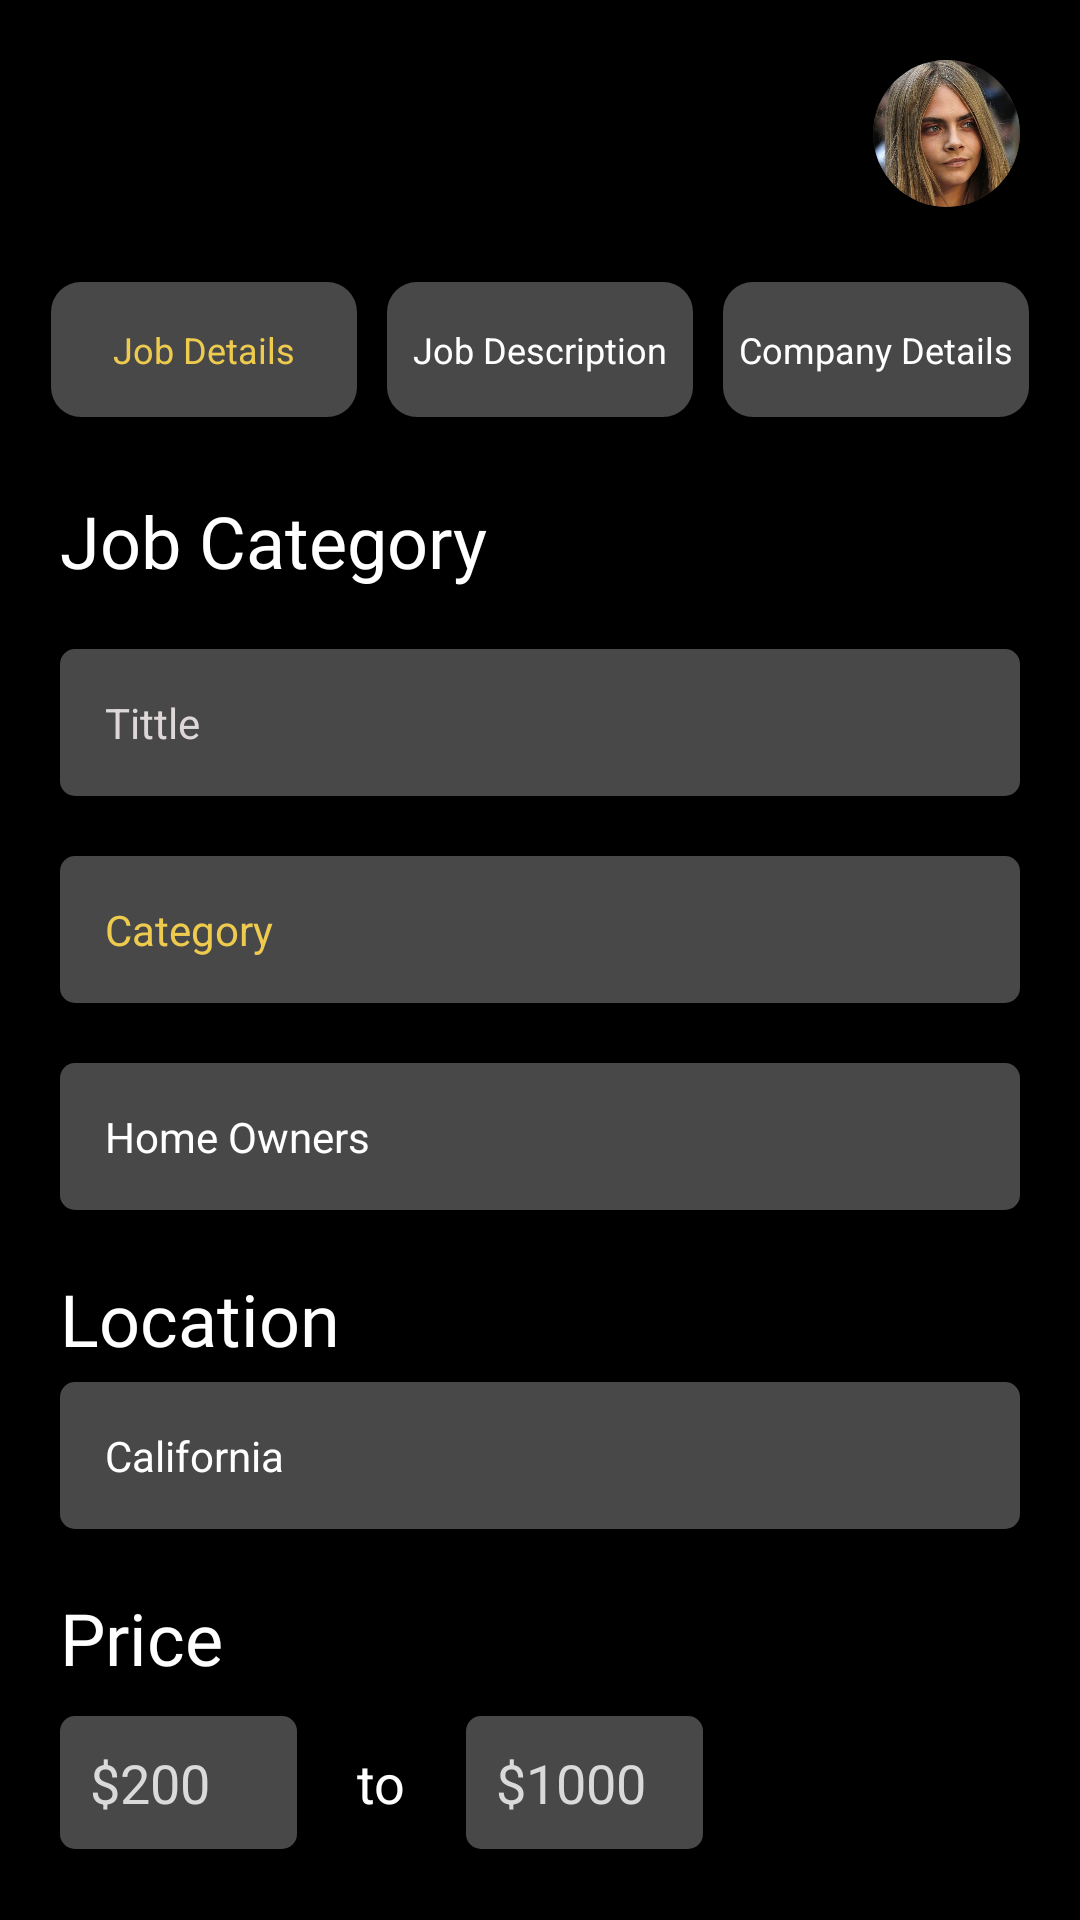

Android layout source for this screen:
<!-- AndroidManifest.xml: application theme Theme.HumanResource -->
<!-- res/layout/fragment_employer_home.xml -->
<?xml version="1.0" encoding="utf-8"?>
<LinearLayout xmlns:android="http://schemas.android.com/apk/res/android"
    xmlns:app="http://schemas.android.com/apk/res-auto"
    xmlns:tools="http://schemas.android.com/tools"
    android:layout_width="match_parent"
    android:layout_height="match_parent"
    android:background="@color/black"
    android:orientation="vertical"
    tools:context=".Fragments.EmployerHomeFragment.EmployerHomeFragment">

    <LinearLayout
        android:layout_width="match_parent"
        android:layout_height="wrap_content"
        android:layout_margin="20dp"
        android:orientation="horizontal">

        <ImageView
            android:layout_width="40dp"
            android:layout_height="40dp"
            android:layout_gravity="center"
            android:background="@drawable/roundcorner2"
            android:backgroundTint="@color/appgoldencolor"
            android:padding="10dp"
            android:src="@drawable/hamburgers"
            android:visibility="gone"
            app:tint="@color/black" />

        <LinearLayout
            android:layout_width="match_parent"
            android:layout_height="wrap_content"
            android:layout_gravity="end"
            android:gravity="end">

            <androidx.cardview.widget.CardView
                android:layout_width="wrap_content"
                android:layout_height="wrap_content"
                android:layout_gravity="end"
                app:cardCornerRadius="100dp">


                <ImageView
                    android:id="@+id/_img_userimage"
                    android:layout_width="49dp"
                    android:layout_height="49dp"
                    android:layout_gravity="end"
                    android:scaleType="centerCrop"
                    android:src="@drawable/imggirl" />

            </androidx.cardview.widget.CardView>

        </LinearLayout>

    </LinearLayout>

    <LinearLayout
        android:layout_width="match_parent"
        android:layout_height="wrap_content"
        android:layout_gravity="center"
        android:layout_margin="0dp"
        android:gravity="center"
        android:orientation="horizontal"
        android:weightSum="1">

        <TextView
            android:id="@+id/tv_jobdetails"
            android:layout_width="30dp"
            android:layout_height="45dp"
            android:layout_gravity="center"
            android:layout_margin="5dp"
            android:layout_weight="0.3"
            android:background="@drawable/roundcorner2"
            android:gravity="center"
            android:padding="5dp"
            android:text="Job Details"
            android:textColor="@color/appgoldencolor"
            android:textSize="12sp" />

        <TextView
            android:id="@+id/tv_jobdescription"
            android:layout_width="30dp"
            android:layout_height="45dp"
            android:layout_gravity="center"
            android:layout_margin="5dp"
            android:layout_weight="0.3"
            android:background="@drawable/roundcorner2"
            android:gravity="center"
            android:padding="5dp"
            android:singleLine="true"
            android:text="Job Description"
            android:textColor="@color/white"
            android:textSize="12sp" />

        <TextView
            android:id="@+id/tv_companyDetails"
            android:layout_width="30dp"
            android:layout_height="45dp"
            android:layout_gravity="center"
            android:layout_margin="5dp"
            android:layout_weight="0.3"
            android:background="@drawable/roundcorner2"
            android:gravity="center"
            android:padding="5dp"
            android:singleLine="true"
            android:text="Company Details"
            android:textColor="@color/white"
            android:textSize="12sp" />

    </LinearLayout>

    <ScrollView
        android:layout_width="match_parent"
        android:layout_height="match_parent"
        android:scrollbars="none">

        <LinearLayout
            android:layout_width="match_parent"
            android:layout_height="wrap_content"
            android:orientation="vertical">

            <LinearLayout
                android:layout_width="match_parent"
                android:layout_height="wrap_content"
                android:layout_margin="20dp"
                android:orientation="vertical">

                <TextView
                    android:layout_width="match_parent"
                    android:layout_height="wrap_content"
                    android:layout_marginTop="0dp"
                    android:fontFamily="@font/sfprodisplaybold"
                    android:text="Job Category"
                    android:textColor="@color/white"
                    android:textSize="24sp" />


                <EditText
                    android:id="@+id/et_title"
                    android:layout_width="match_parent"
                    android:layout_height="wrap_content"
                    android:layout_marginTop="20dp"
                    android:background="@drawable/roundcorner"
                    android:drawablePadding="20dp"
                    android:hint="Tittle"
                    android:inputType="textEmailAddress"
                    android:padding="15dp"
                    android:singleLine="true"
                    android:textColor="@color/white"
                    android:textColorHint="#DED7D7"
                    android:textSize="14sp" />

                <EditText
                    android:id="@+id/et_category"
                    android:layout_width="match_parent"
                    android:layout_height="wrap_content"
                    android:layout_marginTop="20dp"
                    android:background="@drawable/roundcorner"
                    android:drawablePadding="20dp"
                    android:hint="Category"
                    android:inputType="textEmailAddress"
                    android:padding="15dp"
                    android:singleLine="true"
                    android:textColor="@color/white"
                    android:textColorHint="@color/appgoldencolor"
                    android:textSize="14sp" />

                <EditText
                    android:id="@+id/et_homeowner"
                    android:layout_width="match_parent"
                    android:layout_height="wrap_content"
                    android:layout_marginTop="20dp"
                    android:background="@drawable/roundcorner"
                    android:drawablePadding="20dp"
                    android:hint="Home Owners"
                    android:inputType="textEmailAddress"
                    android:padding="15dp"
                    android:singleLine="true"
                    android:textColor="@color/white"
                    android:textColorHint="@color/white"
                    android:textSize="14sp" />

                <TextView
                    android:layout_width="match_parent"
                    android:layout_height="wrap_content"
                    android:layout_marginTop="20dp"
                    android:fontFamily="@font/sfprodisplaybold"
                    android:text="Location"
                    android:textColor="@color/white"
                    android:textSize="24sp" />

                <EditText
                    android:id="@+id/et_citylocation"
                    android:layout_width="match_parent"
                    android:layout_height="wrap_content"
                    android:layout_marginTop="5dp"
                    android:background="@drawable/roundcorner"
                    android:hint="California"
                    android:padding="15dp"
                    android:singleLine="true"
                    android:textColor="@color/white"
                    android:textColorHint="@color/white"
                    android:textSize="14sp" />


                <TextView
                    android:layout_width="match_parent"
                    android:layout_height="wrap_content"
                    android:layout_marginTop="20dp"
                    android:fontFamily="@font/sfprodisplaybold"
                    android:text="Price"
                    android:textColor="@color/white"
                    android:textSize="24sp" />

                <LinearLayout
                    android:layout_width="match_parent"
                    android:layout_height="wrap_content"
                    android:layout_marginTop="10dp"
                    android:orientation="horizontal"
                    android:weightSum="1">

                    <EditText
                        android:id="@+id/et_pricefrom"
                        android:layout_width="0dp"
                        android:layout_height="wrap_content"
                        android:layout_weight="0.3"
                        android:background="@drawable/roundcorner"
                        android:hint="$200"
                        android:inputType="number"
                        android:padding="10dp"
                        android:singleLine="true"
                        android:textColor="@color/white"
                        android:textColorHint="@color/lightgray" />

                    <TextView
                        android:layout_width="wrap_content"
                        android:layout_height="wrap_content"
                        android:layout_marginLeft="20dp"
                        android:text="to"
                        android:textColor="@color/white"
                        android:textSize="18sp" />

                    <EditText
                        android:id="@+id/et_priceto"
                        android:layout_width="0dp"
                        android:layout_height="wrap_content"
                        android:layout_marginLeft="20dp"
                        android:layout_weight="0.3"
                        android:background="@drawable/roundcorner"
                        android:hint="$1000"
                        android:inputType="number"
                        android:padding="10dp"
                        android:singleLine="true"
                        android:textColor="@color/white"
                        android:textColorHint="@color/lightgray" />
                </LinearLayout>

                <TextView
                    android:layout_width="match_parent"
                    android:layout_height="wrap_content"
                    android:layout_marginTop="20dp"
                    android:fontFamily="@font/sfprodisplaybold"
                    android:text="Number of Workers"
                    android:textColor="@color/white"
                    android:textSize="24sp" />

                <Spinner
                    android:id="@+id/numof_workersspinner"
                    android:layout_width="match_parent"
                    android:layout_height="45dp"
                    android:layout_marginTop="5dp"
                    android:background="@drawable/bgspinner"
                    android:dropDownVerticalOffset="35dp"
                    android:spinnerMode="dropdown" />

                <TextView
                    android:layout_width="match_parent"
                    android:layout_height="wrap_content"
                    android:layout_marginTop="20dp"
                    android:fontFamily="@font/sfprodisplaybold"
                    android:text="Job Type"
                    android:textColor="@color/white"
                    android:textSize="24sp" />

                <androidx.recyclerview.widget.RecyclerView
                    android:id="@+id/jobtype_recycerview"
                    android:layout_width="match_parent"
                    android:layout_height="wrap_content" />

            </LinearLayout>


        </LinearLayout>
    </ScrollView>

</LinearLayout>
<!-- resources referenced by this layout -->
<resources>
  <color name="appgoldencolor">#EECB4F</color>
  <color name="black">#FF000000</color>
  <color name="lightgray">#DADADA</color>
  <color name="white">#FFFFFFFF</color>
  <!-- drawable bgspinner (drawable) -->
  <?xml version="1.0" encoding="utf-8"?>
  <selector xmlns:android="http://schemas.android.com/apk/res/android">
  
      <item>
  
          <layer-list>
  
              <item>
                  <shape android:shape="rectangle">
  
  <padding android:right="10dp"/>
                      <stroke android:width="0px" android:color="#0004fa" />
                      <solid android:color="#484848"/>
                      <corners android:radius="5dp" />
                  </shape>
              </item>
  
              <item>
  
                  <bitmap android:gravity="center|right" android:src="@drawable/smalling"
  
                      />
  
              </item>
  
          </layer-list>
  
      </item>
  
  </selector>
  <!-- drawable imggirl: jpg bitmap (drawable, 116198 bytes) -->
  <!-- drawable roundcorner (drawable) -->
  <?xml version="1.0" encoding="utf-8"?>
  <shape xmlns:android="http://schemas.android.com/apk/res/android"
      android:shape="rectangle">
      <solid android:color="#484848" />
      <corners android:bottomRightRadius="5dp"
          android:bottomLeftRadius="5dp"
          android:topRightRadius="5dp"
          android:topLeftRadius="5dp"/>
  </shape>
  <!-- drawable roundcorner2 (drawable) -->
  <?xml version="1.0" encoding="utf-8"?>
  <shape xmlns:android="http://schemas.android.com/apk/res/android"
      android:shape="rectangle">
      <solid android:color="#484848" />
      <corners android:bottomRightRadius="10dp"
          android:bottomLeftRadius="10dp"
          android:topRightRadius="10dp"
          android:topLeftRadius="10dp"/>
  </shape>
  <style name="Theme.HumanResource" parent="Theme.Design.NoActionBar">
          
          <item name="colorPrimary">@color/purple_500</item>
          <item name="colorPrimaryVariant">@color/black</item>
          <item name="colorOnPrimary">@color/white</item>
          
          <item name="colorSecondary">@color/teal_200</item>
          <item name="colorSecondaryVariant">@color/teal_700</item>
          <item name="colorOnSecondary">@color/black</item>
          
          <item name="android:statusBarColor" tools:targetApi="l">?attr/colorPrimaryVariant</item>
          
      </style>
  <color name="purple_500">#FF6200EE</color>
  <color name="teal_200">#FF03DAC5</color>
  <color name="teal_700">#FF018786</color>
</resources>
